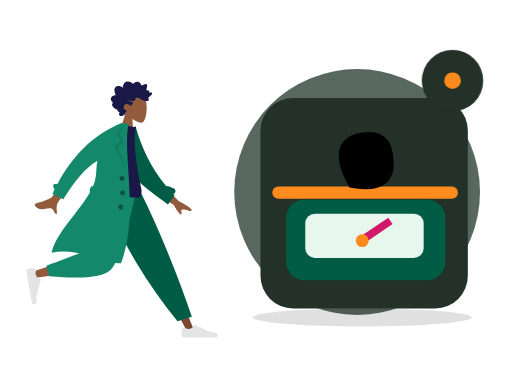
t = 0.00 s
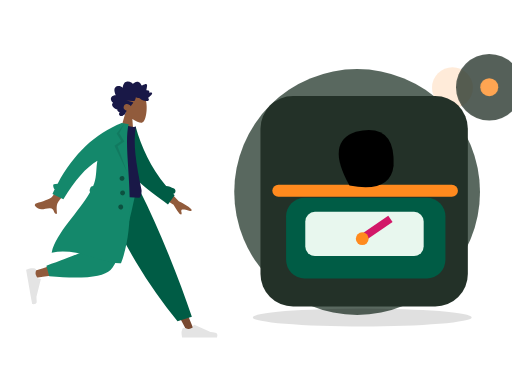
t = 0.70 s
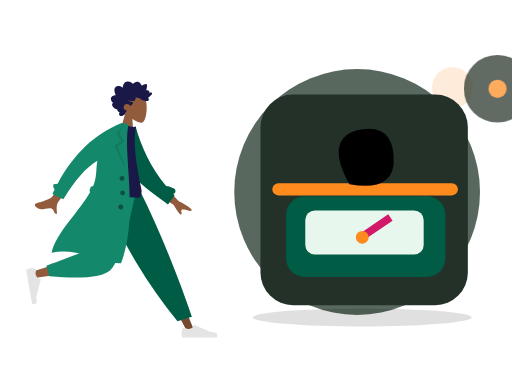
t = 1.05 s
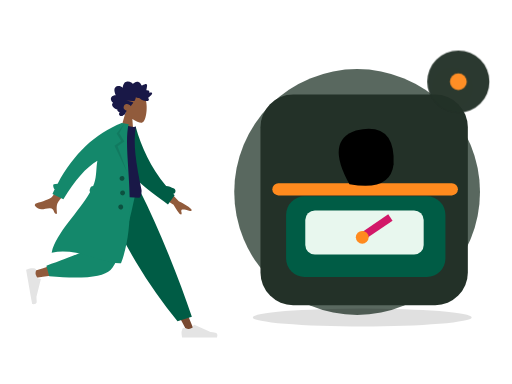
t = 1.75 s
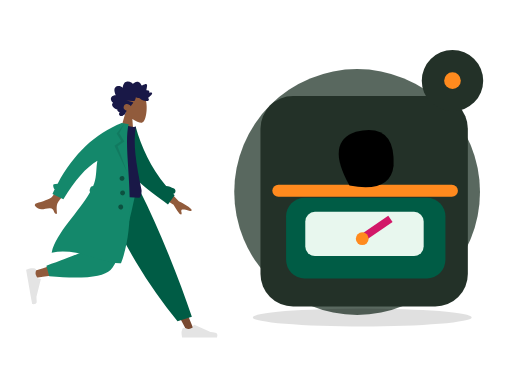
t = 2.10 s
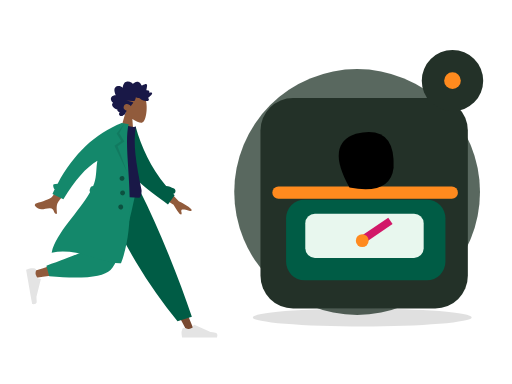
t = 2.80 s

The animated SVG that drew these frames (rendered in a browser with its animation timeline set to each time). Animation: 2 CSS @keyframes rules; one cycle of 2.80 s.

<?xml version="1.0" encoding="UTF-8"?>
<svg xmlns="http://www.w3.org/2000/svg" xmlns:xlink="http://www.w3.org/1999/xlink" width="800" height="600" viewBox="0 0 800 600" role="img" aria-labelledby="base-weight-title base-weight-desc" data-illustration="base-weight" data-base="BASE-WEIGHT" data-theme="dark" data-motion="on" data-requires-business-state="false" data-status="REVUE_VISUELLE_REQUISE">
<title id="base-weight-title">Weight — master</title><desc id="base-weight-desc">Illustration Zamurek. Géométrie vectorielle native. Famille BASE-WEIGHT. Sources Humaaans / IRA Design lorsque présentes. Pas de preuve transactionnelle.</desc>
<style><![CDATA[#base-weight-seal{transform-box:fill-box;transform-origin:center;animation:base-weight-hint 2s ease-in-out 1}#base-weight-device{transform-box:fill-box;transform-origin:center;animation:base-weight-float 2.8s ease-in-out 1}@keyframes base-weight-hint{0%,100%{scale:1;opacity:1}50%{scale:1.1;opacity:.72}}@keyframes base-weight-float{0%,100%{translate:0 0}50%{translate:0 -6px}}@media(prefers-reduced-motion:reduce){*{animation:none!important;transition:none!important}}]]></style>
<g id="base-weight-background" data-layer="decor">
<circle cx="558" cy="300" r="192" fill="#33453A" opacity=".81"/>
<ellipse cx="566" cy="496" rx="171" ry="14" fill="#005C452" opacity=".12"/>
<circle cx="707" cy="137" r="32" fill="#FF8A1E" opacity=".17"/>
<path d="M701 218l10 16 16 10-16 10-10 16-10-16-16-10 16-10z" fill="#D21868" opacity=".25"/></g>
<g id="base-weight-person" data-upstream="Humaaans" data-source="standing-4.svg"><svg x="9" y="89" width="355" height="445" viewBox="0 0 380 480" overflow="visible">
    
    <title>humaaans/standing-4</title>
    <desc>Created with Sketch.</desc>
    <g id="base-weight-person-node-0" data-part="part" stroke="none" stroke-width="1" fill="none" fill-rule="evenodd">
        <g id="base-weight-person-node-1" data-part="part" transform="translate(33.000000, 20.000000)">
            <g id="base-weight-person-node-2" data-part="head" transform="translate(174.354244, 59.765189) rotate(4.000000) translate(-174.354244, -59.765189) translate(103.501978, 5.532072)">
                <g id="base-weight-person-node-3" data-part="head" stroke-width="1" transform="translate(56.316359, 32.329762)" fill="#915B3C">
                    <path d="M8.61668863,35.9695996 C3.8111203,30.3288374 0.558611141,23.4160055 1.10210733,15.6699789 C2.66807119,-6.64848056 33.7361385,-1.73870383 39.7795208,9.52573796 C45.8229031,20.7901798 45.1047922,49.3633705 37.294259,51.3766405 C34.1794292,52.1795298 27.5439155,50.2127726 20.7905107,46.1421897 L25.0294931,76.1313749 L0,76.1313749 L8.61668863,35.9695996 Z"></path>
                </g>
                <path d="M99.4991371,40.5704108 C100.307567,39.7692754 100.748546,38.6257895 101.130011,37.5400019 C101.526162,36.4120821 101.911083,35.2725397 102.174096,34.0985442 C102.699643,31.7528363 102.704634,29.0552308 101.031237,27.2337892 C99.6891977,25.7731699 97.6755151,25.1180446 95.8170486,24.9756666 C94.5788709,24.8807134 93.3071925,25.0541198 92.1202736,25.4443101 C90.9426657,25.8313872 89.9275692,26.6028432 88.7859576,27.0816565 C88.742378,24.5538252 88.3093662,21.9088331 87.026937,19.7504373 C85.7928868,17.6737117 83.8253755,16.5083295 81.584676,16.2000169 C79.2848465,15.8836099 77.0138141,16.421782 74.95492,17.5351734 C74.4394526,17.8140142 73.9287847,18.106138 73.4400985,18.436762 C73.0308923,18.7136311 72.6054636,19.047057 72.1253206,19.1596518 C71.5900792,19.2853222 71.3247622,18.9761794 70.9768937,18.5856778 C70.5690313,18.1278268 70.1095262,17.724561 69.6232398,17.3670595 C67.473059,15.7865812 64.6519067,15.1367483 62.1608647,16.0841013 C61.0131098,16.5205748 59.8970316,17.2618326 59.118359,18.2832803 C58.4242538,19.1937935 57.9291363,20.6381203 56.971154,21.2724908 C56.5646354,21.5417844 56.2775287,21.1850093 55.9073905,20.9213196 C55.3514151,20.5251104 54.8211652,20.0879104 54.2584706,19.7024937 C53.4680872,19.1610009 52.6123345,18.7559709 51.6959159,18.5439606 C50.3543567,18.2335725 48.5004018,18.3063181 48.1168249,20.0634198 C47.9728396,20.7234225 48.0832283,21.4292934 48.1297836,22.0942773 C48.1936171,23.0073848 48.2602343,23.9201811 48.3395222,24.8319396 C48.3997081,25.5242161 48.4758283,26.1928321 48.606471,26.8726556 C48.6761599,27.2350345 48.8942496,27.9106034 48.7388415,28.2735011 C48.5446533,28.7270973 47.6483927,28.4692189 47.2654877,28.4849925 C46.5091808,28.5162285 45.7497063,28.6488517 45.0504176,28.972004 C44.5084569,29.2225145 43.938659,29.5909122 43.7099143,30.2121035 C43.5692886,30.5936806 43.6063409,30.985635 43.6727661,31.3782121 C43.752438,31.8493462 43.6613433,32.099234 43.6018293,32.5746228 C42.5860609,32.074432 39.0660999,30.9631161 38.623201,32.7835199 C38.4757601,33.3896639 38.8115338,34.0745724 39.0677317,34.5857632 C39.5170619,35.4823707 40.1061538,36.3018741 40.7083964,37.0833962 C41.9646203,38.7137898 43.4643713,40.1200315 45.0779668,41.3226686 C43.1874396,42.1631344 42.6939539,44.6421919 44.330779,46.1192074 C45.0534893,46.7713234 46.0251982,46.9165032 46.9368172,46.8747861 C47.2704792,46.8595313 47.7514862,46.7312666 48.0140194,46.78938 C48.155317,46.820616 48.3065976,46.9403712 48.5023216,46.9537581 C49.7888784,47.0418622 51.2412103,46.7318892 52.498874,46.4464069 C54.7398615,45.9377067 56.8614372,44.8759947 58.5939645,43.258988 C59.0383992,42.8442032 59.4055617,42.6054192 60.0037727,42.6115419 C60.5279753,42.6168344 61.0422908,42.7605614 61.5660134,42.7738445 C62.9517281,42.8092314 64.2011367,42.1317946 65.4878855,41.6808965 C65.5666934,43.4192151 66.0617149,45.3337419 66.7728104,46.8976163 C67.3526873,48.1728952 68.5636038,48.3582356 69.7534985,48.470104 C73.5585504,48.8281244 77.377041,48.4285944 81.1868925,48.4338869 C77.4988526,49.2675036 73.6878493,49.6110993 70.032542,50.5920751 C68.3802625,51.0353977 69.6419578,52.1489967 70.3484458,52.9209716 C71.5117512,54.1922033 72.376719,55.7672853 72.9766578,57.4266319 C74.7807938,55.0749051 77.9696846,53.5253515 80.7948685,54.2478262 C83.9164702,55.0459521 86.11455,59.2673754 84.1184336,62.3022465 C82.9595438,64.064018 80.8667652,64.7441529 79.1254068,65.5010806 C80.4838602,66.9134449 80.8124347,68.9994064 81.6300793,70.7565081 C82.0333342,71.6230211 82.5993885,72.6027516 83.5012165,72.904734 C83.8348785,73.0164986 84.2261346,73.0260458 84.4893398,73.2980375 C84.8154185,73.6347842 84.8930746,74.0112764 85.3094801,74.3007021 C86.9710707,75.4559144 89.56655,75.3668763 91.0393278,73.8593512 C92.371192,72.4959682 92.0246673,70.3385064 90.9123328,68.9562364 C92.6829682,68.2181956 95.9088152,67.2689747 95.205111,64.5104538 C99.0418397,64.2556886 108.357306,58.033191 103.207815,53.4862287 C106.033863,51.8890428 108.630206,47.9856869 106.814935,44.5448518 C105.417126,41.8952936 102.166321,40.7109208 99.4991371,40.5704108" id="base-weight-person-node-4" data-part="part" fill="#191847" transform="translate(73.002688, 45.365956) scale(-1, 1) translate(-73.002688, -45.365956) "></path>
            </g>
            <g id="base-weight-person-node-5" data-part="legs" transform="translate(0.000000, 203.717748)">
                <polygon id="base-weight-person-node-6" data-part="part" fill="#784931" points="135.576421 0 213.070248 129.55569 271.168323 239.084106 283.682133 239.084106 186.337993 5.30873359e-13"></polygon>
                <g id="base-weight-person-node-7" data-part="part" transform="translate(260.723886, 207.536214)" fill="#E4E4E4">
                    <path d="M2.79301173,26.4915537 C1.62626761,29.6061473 1.04289555,31.9365831 1.04289555,33.4828611 C1.04289555,35.3635003 1.35619618,38.1078205 1.98279745,41.7158218 C4.16447086,41.7158218 23.7715371,41.7158218 60.8039962,41.7158218 C62.3325506,36.662479 61.4501804,33.9343419 58.1568854,33.5314103 C54.8635904,33.1284788 52.1277943,32.7646639 49.9494971,32.4399656 L22.6099678,20.2518671 C22.0839009,20.0173438 21.4673207,20.2536867 21.2327974,20.7797536 C21.2287854,20.7887531 21.2249011,20.7978091 21.2211457,20.8069187 L19.4637818,25.069848 C16.415052,26.4923128 13.9376425,27.2035452 12.0315534,27.2035452 C10.4829012,27.2035452 8.34419941,26.5780944 5.61544804,25.3271928 L5.61545374,25.3271803 C4.56828164,24.8471405 3.33023177,25.3068921 2.85019196,26.3540642 C2.82950154,26.3991988 2.81042931,26.4450579 2.79301173,26.4915537 Z" id="base-weight-person-node-8" data-part="part"></path>
                </g>
                <path d="M255.032865,221.545314 L279.165526,214.245045 C268.59235,182.636952 255.63342,147.853404 240.288738,109.894402 C224.944056,71.9353994 208.464438,35.3039322 190.849885,2.84217094e-14 L122.69048,2.84217094e-14 C142.274076,44.6578531 163.035313,85.2352452 184.974193,121.732176 C206.913072,158.229107 230.265963,191.500153 255.032865,221.545314 Z" id="base-weight-person-node-9" data-part="part" fill="#005C45"></path>
                <path d="M130.483574,2.84217094e-14 C123.169612,45.5267591 109.062982,103.692464 107.731697,105.487475 C106.844173,106.684149 74.8930942,117.390616 11.8784597,137.606876 L14.5815936,148.641752 C89.7263975,137.799641 129.321301,129.387885 133.366303,123.406484 C139.433807,114.434384 169.729671,43.5545895 181.463825,2.84217094e-14 L130.483574,2.84217094e-14 Z" id="base-weight-person-node-10" data-part="part" fill="#915B3C"></path>
                <path d="M34.0291683,128.068071 L38.7904444,145.840535 C94.9943795,150.76997 129.431772,147.208144 142.102622,135.155056 C154.773471,123.101968 169.2145,78.0502828 185.425707,-1.13686838e-13 L120.431644,-1.13686838e-13 C110.160605,63.9126794 104.418425,97.2105109 103.205106,99.8934944 C101.991786,102.576478 78.9331404,111.968003 34.0291683,128.068071 Z" id="base-weight-person-node-11" data-part="part" fill="#14886B"></path>
                <g id="base-weight-person-node-12" data-part="part" transform="translate(25.550941, 160.605914) rotate(80.000000) translate(-25.550941, -160.605914) translate(-6.257373, 139.748003)" fill="#E4E4E4">
                    <path d="M2.79301173,26.4915537 C1.62626761,29.6061473 1.04289555,31.9365831 1.04289555,33.4828611 C1.04289555,35.3635003 1.35619618,38.1078205 1.98279745,41.7158218 C4.16447086,41.7158218 23.7715371,41.7158218 60.8039962,41.7158218 C62.3325506,36.662479 61.4501804,33.9343419 58.1568854,33.5314103 C54.8635904,33.1284788 52.1277943,32.7646639 49.9494971,32.4399656 L22.6099678,20.2518671 C22.0839009,20.0173438 21.4673207,20.2536867 21.2327974,20.7797536 C21.2287854,20.7887531 21.2249011,20.7978091 21.2211457,20.8069187 L19.4637818,25.069848 C16.415052,26.4923128 13.9376425,27.2035452 12.0315534,27.2035452 C10.4829012,27.2035452 8.34419941,26.5780944 5.61544804,25.3271928 L5.61545374,25.3271803 C4.56828164,24.8471405 3.33023177,25.3068921 2.85019196,26.3540642 C2.82950154,26.3991988 2.81042931,26.4450579 2.79301173,26.4915537 Z" id="base-weight-person-node-13" data-part="part"></path>
                </g>
            </g>
            <g id="base-weight-person-node-14" data-part="body" transform="translate(157.291764, 189.723885) rotate(10.000000) translate(-157.291764, -189.723885) translate(23.922792, 92.208568)">
                <path d="M206.173124,94.1153146 L237.654616,120.804733 C246.485384,123.862803 253.793796,127.410328 259.579851,131.447309 C260.915433,132.846883 262.455388,135.5998 256.571267,134.73118 C250.687146,133.862559 244.458869,133.213532 243.501485,135.174285 C242.5441,137.135038 245.955361,139.798484 244.114915,142.405686 C242.88795,144.14382 238.009153,139.229219 229.478524,127.661882 L197.569051,111.736722 L206.173124,94.1153146 Z M56.7072446,73.4638943 L74.7971874,78.0625522 C50.5815452,118.773292 37.6318712,140.288454 35.9481654,142.60804 C32.1598272,147.827109 34.9113156,157.9002 35.846123,163.177813 C28.1748426,164.545256 31.7616574,153.29197 22.045982,155.171625 C13.1779641,156.887287 5.46312053,162.07869 -2.3052584,154.124844 C-3.26033494,153.146965 -3.84342212,150.216288 -0.344007547,148.912227 C8.37431034,145.663337 21.331407,139.403357 23.5143959,136.82375 C26.4912913,133.305996 37.5555742,112.186044 56.7072446,73.4638943 Z" id="base-weight-person-node-15" data-part="part" fill="#915B3C" transform="translate(128.887550, 118.378653) rotate(-4.000000) translate(-128.887550, -118.378653) "></path>
                <path d="M212.041997,91.4388947 C216.322135,91.1316164 220.977876,91.840669 225.96947,93.5225255 C228.425683,94.3501164 229.745942,97.0121652 228.918351,99.468378 C228.437693,100.894926 227.338238,101.938296 226.019703,102.400243 C226.974814,103.097038 227.938387,103.789986 228.910523,104.479018 L220.518159,121.611657 C185.202658,104.00331 152.009465,90.7275746 136.884063,61.6576093 C131.807586,51.9009775 133.525829,18.7598762 133.041282,6.70328273 L144.195079,2.12901314 C159.743039,34.2677247 180.784924,65.1009176 212.041997,91.4388947 Z" id="base-weight-person-node-16" data-part="part" fill="#005C45"></path>
                <path d="M93.8605991,118.795966 C126.647489,122.397786 152.454369,122.397786 171.281237,118.795966 C173.613759,118.349724 173.511327,108.294692 172.429622,105.548568 C155.584668,62.7842666 144.503922,31.478793 144.503922,1.7756729 C141.413084,3.39017178 136.003828,3.63212462 128.276152,2.50153141 C107.508141,33.1115518 97.9618253,68.2330479 93.8605991,118.795966 Z" id="base-weight-person-node-17" data-part="part" fill="#191847"></path>
                <path d="M87.7686047,123.851994 C86.6551335,122.804333 86.0746685,121.23383 86.3599826,119.615734 L86.9032734,116.534579 C87.2714462,114.446567 88.9672349,112.926105 90.9694489,112.688237 C91.3194625,111.123614 91.6212422,109.569477 91.8704803,108.02672 C93.9758723,94.9945677 90.3786992,82.2161192 90.5476353,69.6676184 C73.7777663,83.9755631 58.7338752,108.681389 45.4159618,143.785095 L25.7190162,137.989136 C26.4705662,135.197044 27.2490397,132.439245 28.0544368,129.715738 C25.7810093,128.424203 23.124502,122.504744 25.0363804,121.514185 C27.0109281,120.491156 29.1027284,119.771114 31.3056195,119.347312 C49.3658661,64.9506232 78.8998655,25.168186 119.907618,-3.99680289e-13 L125.540937,-3.94351218e-13 L131.768209,-1.0658141e-14 C128.276152,46.1801869 176.509698,147.001238 159.761787,233.106043 C128.805794,240.019061 84.6121081,218.510359 41.593608,235.694393 C43.1943273,201.019067 75.2586187,160.283448 87.7686085,123.851985 Z" id="base-weight-person-node-18" data-part="part" fill="#14886B"></path>
                <polygon id="base-weight-person-node-19" data-part="part" fill-opacity="0.1" fill="#000000" points="124.214865 1.04289555 118.834405 17.5888976 129.669457 29.9926784 119.877301 39.740063 143.567348 80.302957 114.597103 39.8211017 124.214865 29.9926784 114.597103 19.0312358"></polygon>
                <path d="M136.619317,95.9463902 C134.315415,95.9463902 132.447734,94.0787093 132.447734,91.774808 C132.447734,89.4709068 134.315415,87.6032259 136.619317,87.6032259 C138.923218,87.6032259 140.790899,89.4709068 140.790899,91.774808 C140.790899,94.0787093 138.923218,95.9463902 136.619317,95.9463902 Z M141.833794,119.932988 C139.529893,119.932988 137.662212,118.065307 137.662212,115.761406 C137.662212,113.457504 139.529893,111.589823 141.833794,111.589823 C144.137695,111.589823 146.005376,113.457504 146.005376,115.761406 C146.005376,118.065307 144.137695,119.932988 141.833794,119.932988 Z M142.87669,143.919585 C140.572789,143.919585 138.705108,142.051904 138.705108,139.748003 C138.705108,137.444102 140.572789,135.576421 142.87669,135.576421 C145.180591,135.576421 147.048272,137.444102 147.048272,139.748003 C147.048272,142.051904 145.180591,143.919585 142.87669,143.919585 Z" id="base-weight-person-node-20" data-part="part" fill-opacity="0.4" fill="#000000"></path>
            </g>
        </g>
    </g>
</svg></g>
<g id="base-weight-device" data-layer="object" transform="translate(407 153)">
<rect x="0" y="0" width="324" height="329" rx="51" fill="#233128" stroke="#FF8A1EUTLINE" stroke-width="4"/>
<g id="base-weight-object-geometry" transform="translate(1 16)"><rect x="39" y="143" width="249" height="126" rx="29" fill="#005C45"/><rect x="69" y="165" width="185" height="69" rx="15" fill="#E8F7EE"/><path d="M158 206l44-30" stroke="#D21868" stroke-width="12"/><circle cx="158" cy="207" r="10" fill="#FF8A1E"/><path d="M27 132h271" stroke="#FF8A1E" stroke-width="19" stroke-linecap="round"/><path d="M138 124q-38-68 10-84 62-15 59 53-5 43-69 31z" fill="#005C452"/></g>
</g>

<g id="base-weight-seal" data-layer="contextual-accessory" transform="translate(707 126)">
<circle r="48" fill="#233128" stroke="#FF8A1EUTLINE" stroke-width="4"/>
<g id="base-weight-context-symbol"><circle r="13" fill="#FF8A1E"/></g></g>
</svg>
